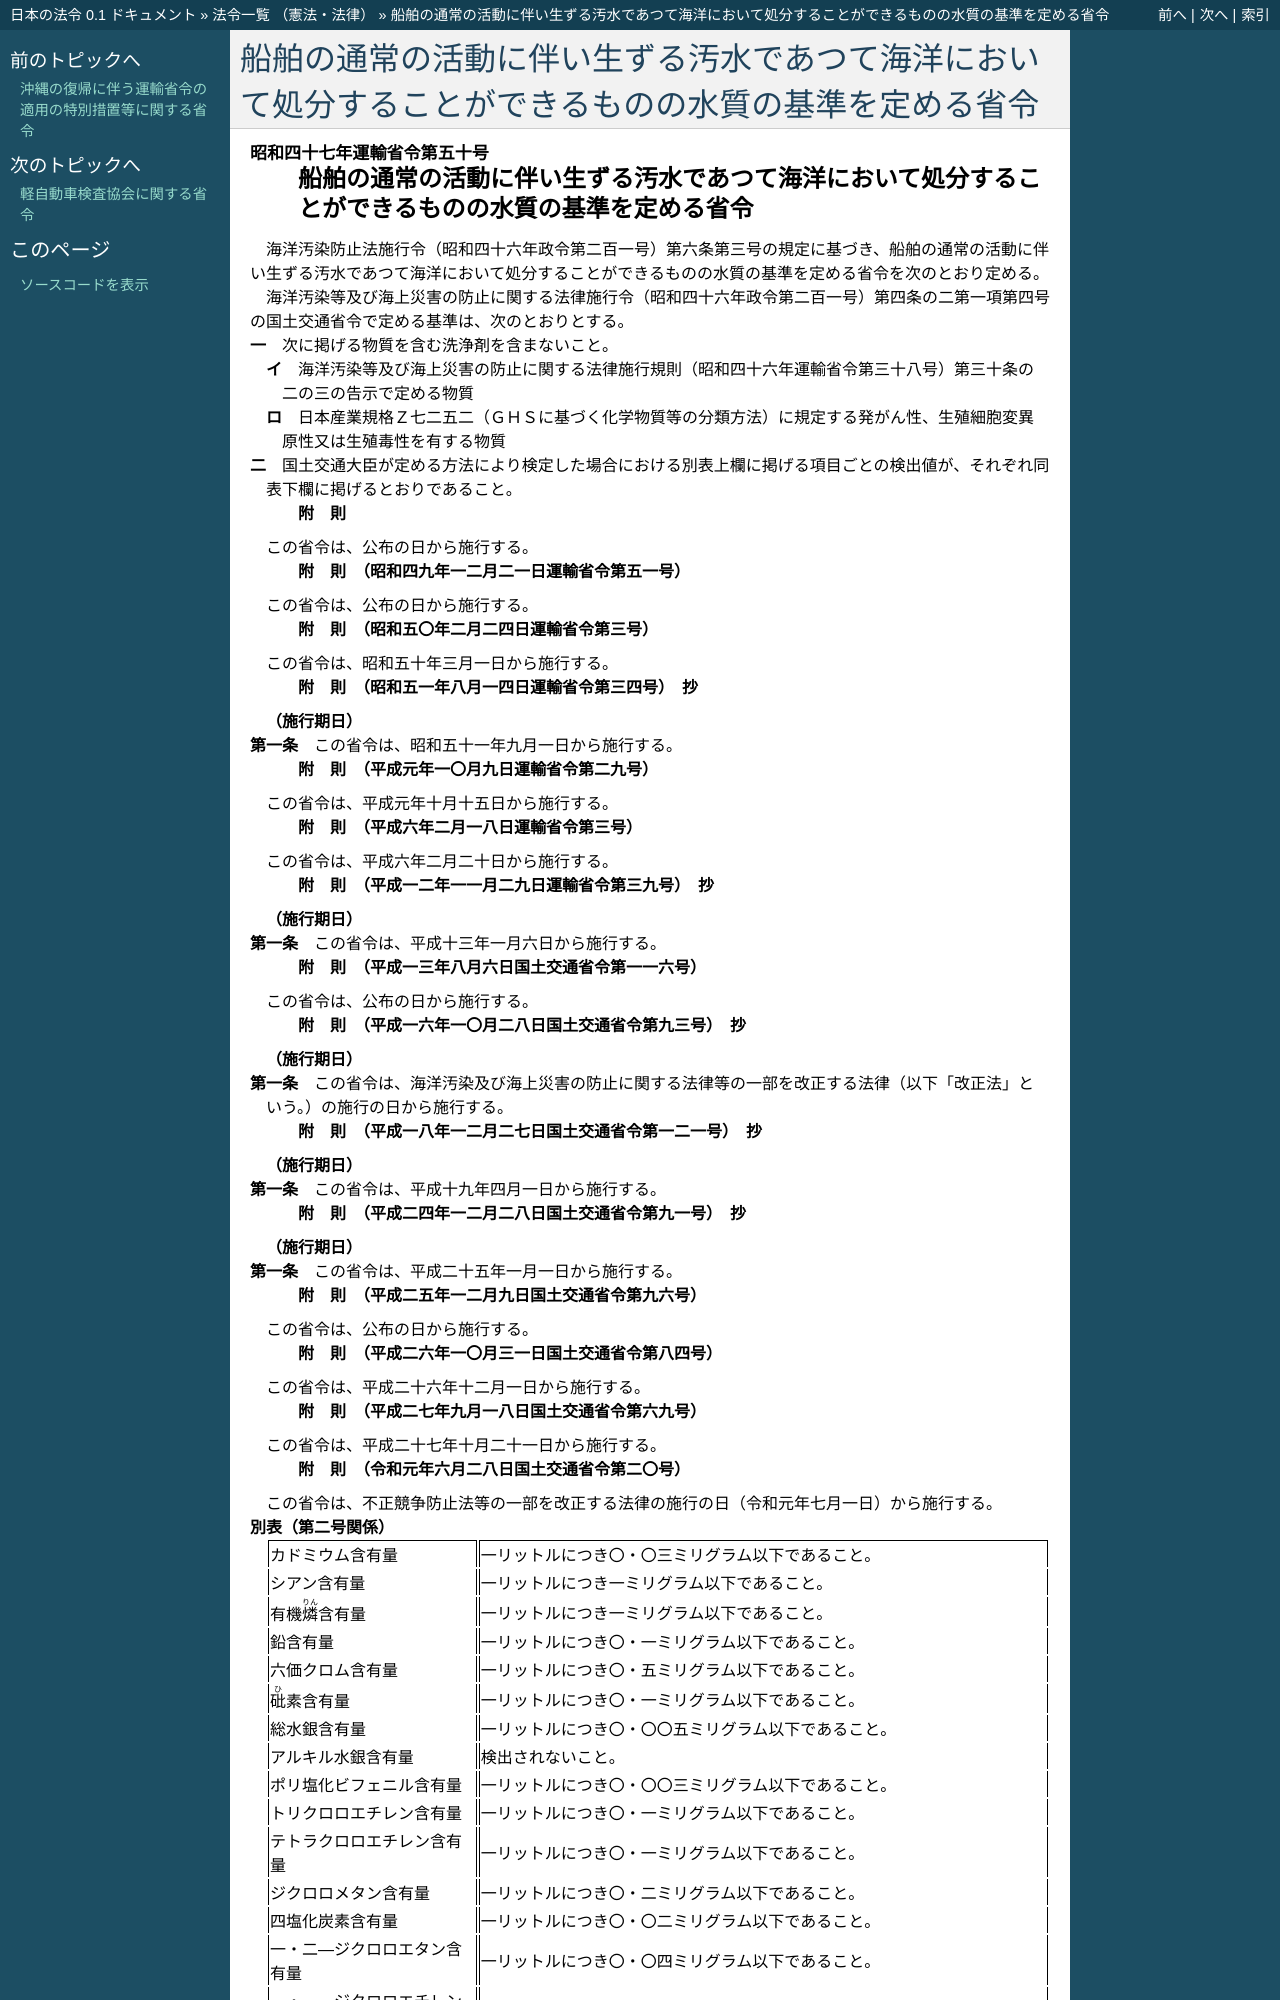

repository: ledmonster/japanese-law · page: doc/347/347M50000800050_20190701_501M60000800020.html · generator: sphinx

.. _347M50000800050_20190701_501M60000800020:

:orphan:

====================================================================================================
船舶の通常の活動に伴い生ずる汚水であつて海洋において処分することができるものの水質の基準を定める省令
====================================================================================================
